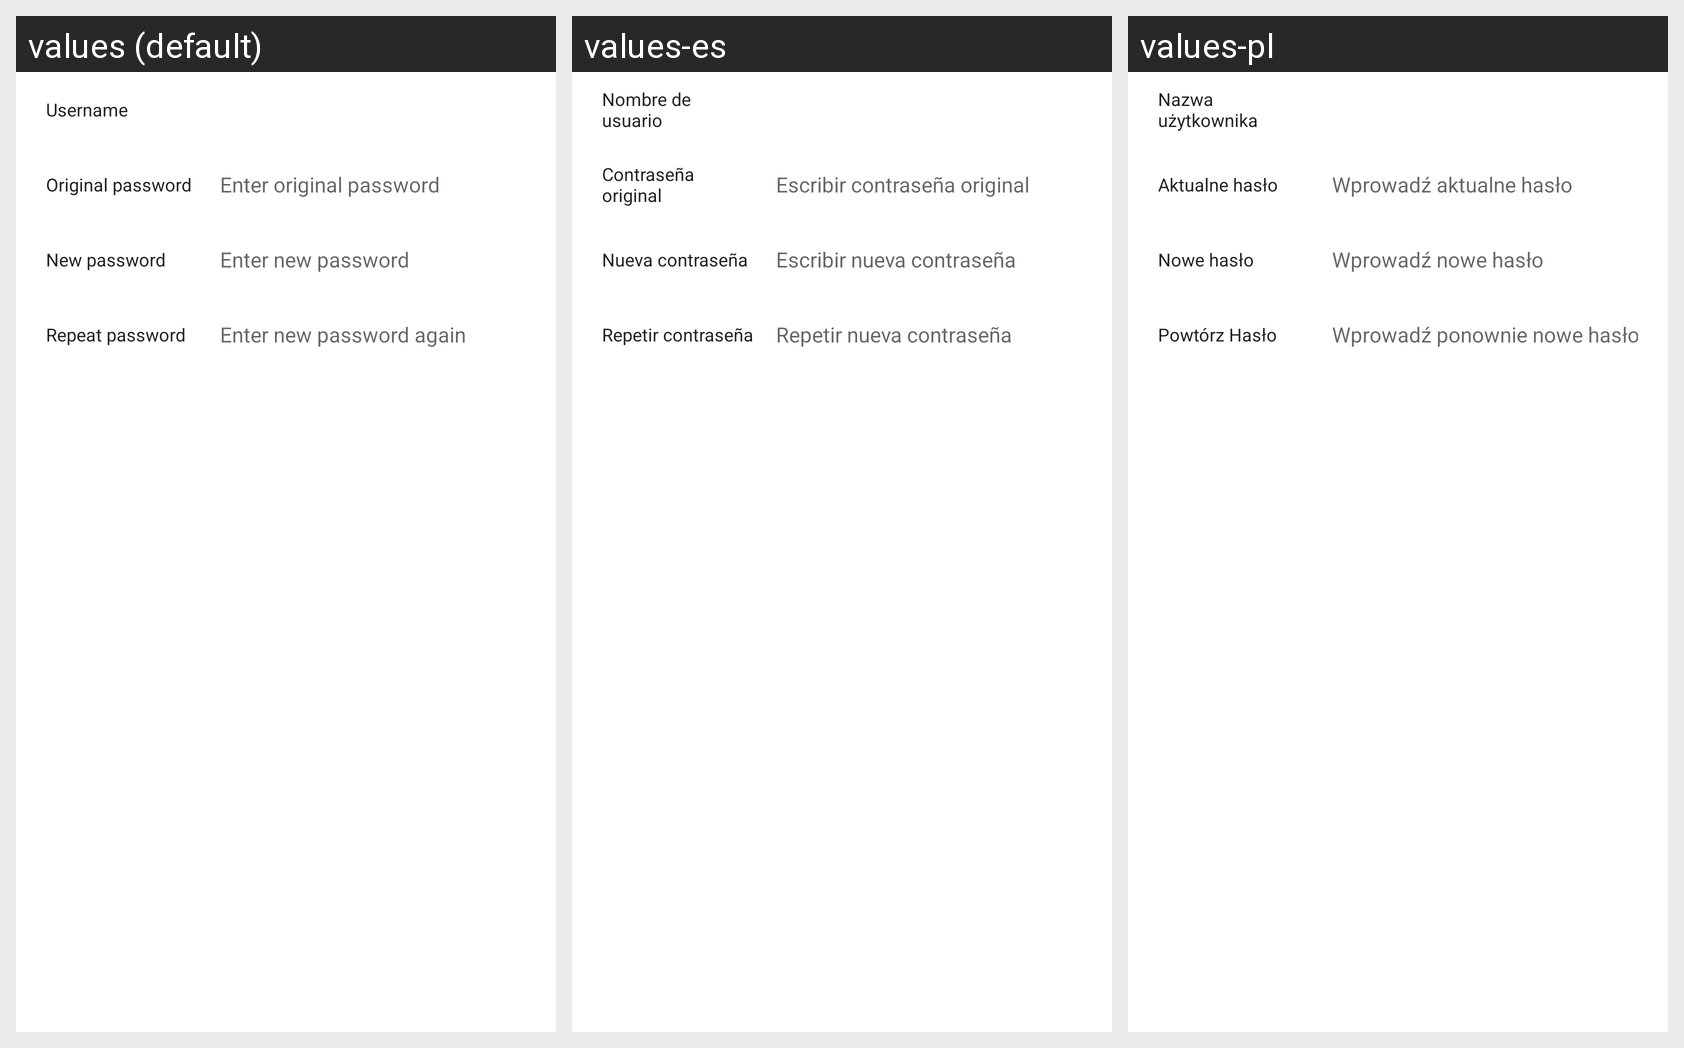

This grid shows one Android layout under several languages. Give, for every string resource on the screen, its name, the default text and each shown locale's text.
Android screen res/layout/activity_change_pwd.xml rendered under 3 locales, left to right: values (default), values-es, values-pl. Device: Nexus 5 (rendered at 1080×1920; each locale shown at half size, 540×960, under a caption strip naming it); theme AppTheme.
Other locales in the repository, not shown: values-ca, values-fr, values-zh.
Strings drawn on this screen, with the default value and each locale's value (text and hints the layout hard-codes, and strings that could not be matched under every locale, appear in the picture but are not listed):

user_name
  values: Username
  values-es: Nombre de usuario
  values-pl: Nazwa użytkownika

original_pwd
  values: Original password
  values-es: Contraseña original
  values-pl: Aktualne hasło

hint_enter_origin_pwd
  values: Enter original password
  values-es: Escribir contraseña original
  values-pl: Wprowadź aktualne hasło

new_pwd
  values: New password
  values-es: Nueva contraseña
  values-pl: Nowe hasło

hint_enter_new_pwd
  values: Enter new password
  values-es: Escribir nueva contraseña
  values-pl: Wprowadź nowe hasło

repeat_pwd
  values: Repeat password
  values-es: Repetir contraseña
  values-pl: Powtórz Hasło

hint_enter_new_pwd_again
  values: Enter new password again
  values-es: Repetir nueva contraseña
  values-pl: Wprowadź ponownie nowe hasło
